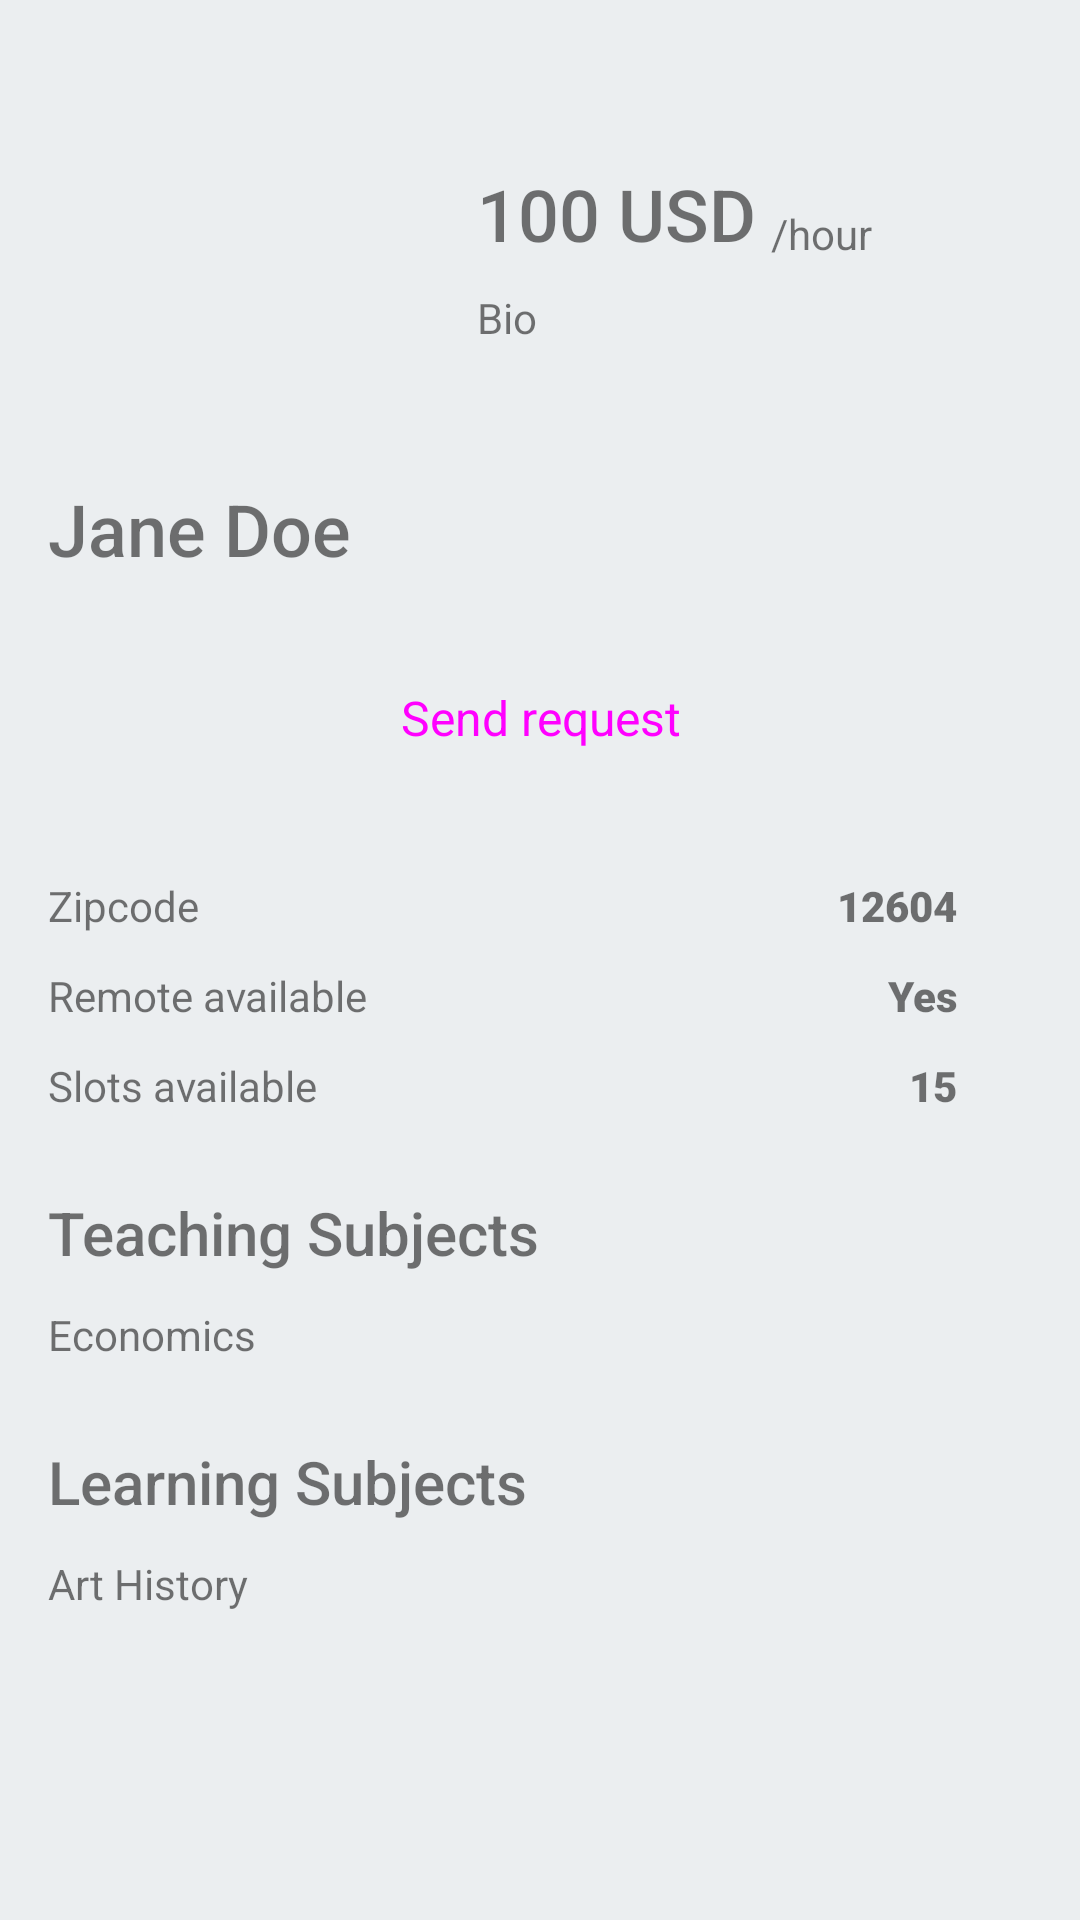

Android layout source for this screen:
<!-- AndroidManifest.xml: application theme Theme.MyApplication -->
<!-- res/layout/fragment_profile.xml -->
<?xml version="1.0" encoding="utf-8"?>
<androidx.constraintlayout.widget.ConstraintLayout xmlns:android="http://schemas.android.com/apk/res/android"
    xmlns:app="http://schemas.android.com/apk/res-auto"
    xmlns:tools="http://schemas.android.com/tools"
    android:id="@+id/frameLayout7"
    android:layout_width="match_parent"
    android:layout_height="match_parent"
    android:background="@color/theme_background"
    tools:context=".view.ProfileFragment">

    <TextView
        android:id="@+id/teachingSubjectsLabel"
        android:layout_width="wrap_content"
        android:layout_height="wrap_content"
        android:layout_marginStart="16dp"
        android:layout_marginTop="26dp"
        android:fontFamily="sans-serif-medium"
        android:text="Teaching Subjects"
        android:textSize="20sp"
        app:layout_constraintStart_toStartOf="parent"
        app:layout_constraintTop_toBottomOf="@+id/numStudentsLabel" />

    <TextView
        android:id="@+id/learningSubjectsLabel"
        android:layout_width="wrap_content"
        android:layout_height="wrap_content"
        android:layout_marginStart="16dp"
        android:layout_marginTop="26dp"
        android:fontFamily="sans-serif-medium"
        android:text="Learning Subjects"
        android:textSize="20sp"
        app:layout_constraintStart_toStartOf="parent"
        app:layout_constraintTop_toBottomOf="@+id/teachingSubjectsText" />

    <Button
        android:id="@+id/sendRequestButton"
        style="@style/Widget.Material3.Button"
        android:layout_width="328dp"
        android:layout_height="54dp"
        android:layout_marginStart="16dp"
        android:layout_marginTop="20dp"
        android:layout_marginEnd="16dp"
        android:text="Send request"
        android:textSize="16sp"
        app:layout_constraintEnd_toEndOf="parent"
        app:layout_constraintHorizontal_bias="0.5"
        app:layout_constraintStart_toStartOf="parent"
        app:layout_constraintTop_toBottomOf="@+id/nameLabel" />

    <ImageView
        android:id="@+id/avatarView"
        android:layout_width="100dp"
        android:layout_height="100dp"
        android:layout_marginStart="41dp"
        android:layout_marginTop="50dp"
        app:layout_constraintStart_toStartOf="parent"
        app:layout_constraintTop_toTopOf="parent"
        tools:src="@tools:sample/avatars" />

    <TextView
        android:id="@+id/nameLabel"
        android:layout_width="wrap_content"
        android:layout_height="wrap_content"
        android:layout_marginTop="10dp"
        android:fontFamily="sans-serif-medium"
        android:text="Jane Doe"
        android:textSize="24sp"
        app:layout_constraintStart_toStartOf="@+id/sendRequestButton"
        app:layout_constraintTop_toBottomOf="@+id/avatarView" />

    <TextView
        android:id="@+id/rateLabel"
        android:layout_width="wrap_content"
        android:layout_height="wrap_content"
        android:layout_marginStart="18dp"
        android:layout_marginTop="55dp"
        android:fontFamily="sans-serif-medium"
        android:text="100 USD"
        android:textSize="24sp"
        app:layout_constraintStart_toEndOf="@+id/avatarView"
        app:layout_constraintTop_toTopOf="parent" />

    <TextView
        android:id="@+id/bioLabel"
        android:layout_width="wrap_content"
        android:layout_height="wrap_content"
        android:layout_marginStart="18dp"
        android:layout_marginTop="9dp"
        android:text="Bio"
        app:layout_constraintStart_toEndOf="@+id/avatarView"
        app:layout_constraintTop_toBottomOf="@+id/rateLabel" />

    <TextView
        android:id="@+id/teachingSubjectsText"
        android:layout_width="328dp"
        android:layout_height="wrap_content"
        android:layout_marginStart="16dp"
        android:layout_marginTop="11dp"
        android:layout_marginEnd="16dp"
        android:text="Economics"
        app:layout_constraintEnd_toEndOf="parent"
        app:layout_constraintStart_toStartOf="parent"
        app:layout_constraintTop_toBottomOf="@+id/teachingSubjectsLabel" />

    <TextView
        android:id="@+id/learningSubjectsText"
        android:layout_width="328dp"
        android:layout_height="wrap_content"
        android:layout_marginStart="16dp"
        android:layout_marginTop="11dp"
        android:layout_marginEnd="16dp"
        android:text="Art History"
        app:layout_constraintEnd_toEndOf="parent"
        app:layout_constraintHorizontal_bias="0.493"
        app:layout_constraintStart_toStartOf="parent"
        app:layout_constraintTop_toBottomOf="@+id/learningSubjectsLabel" />

    <TextView
        android:id="@+id/zipCodeLabel"
        android:layout_width="wrap_content"
        android:layout_height="wrap_content"
        android:layout_marginStart="16dp"
        android:layout_marginTop="26dp"
        android:text="Zipcode"
        app:layout_constraintStart_toStartOf="parent"
        app:layout_constraintTop_toBottomOf="@+id/sendRequestButton" />

    <TextView
        android:id="@+id/remoteLabel"
        android:layout_width="wrap_content"
        android:layout_height="wrap_content"
        android:layout_marginStart="16dp"
        android:layout_marginTop="11dp"
        android:text="Remote available"
        app:layout_constraintStart_toStartOf="parent"
        app:layout_constraintTop_toBottomOf="@+id/zipCodeLabel" />

    <TextView
        android:id="@+id/numStudentsLabel"
        android:layout_width="wrap_content"
        android:layout_height="wrap_content"
        android:layout_marginStart="16dp"
        android:layout_marginTop="11dp"
        android:text="Slots available"
        app:layout_constraintStart_toStartOf="parent"
        app:layout_constraintTop_toBottomOf="@+id/remoteLabel" />

    <TextView
        android:id="@+id/zipCodeDisplayText"
        android:layout_width="wrap_content"
        android:layout_height="wrap_content"
        android:layout_marginTop="26dp"
        android:layout_marginEnd="41dp"
        android:fontFamily="sans-serif-black"
        android:text="12604"
        android:textAlignment="textEnd"
        app:layout_constraintEnd_toEndOf="parent"
        app:layout_constraintTop_toBottomOf="@+id/sendRequestButton" />

    <TextView
        android:id="@+id/remoteDisplayText"
        android:layout_width="wrap_content"
        android:layout_height="wrap_content"
        android:layout_marginTop="11dp"
        android:layout_marginEnd="41dp"
        android:fontFamily="sans-serif-black"
        android:text="Yes"
        android:textAlignment="textEnd"
        app:layout_constraintEnd_toEndOf="parent"
        app:layout_constraintTop_toBottomOf="@+id/zipCodeDisplayText" />

    <TextView
        android:id="@+id/numStudentsDisplayText"
        android:layout_width="wrap_content"
        android:layout_height="wrap_content"
        android:layout_marginTop="11dp"
        android:layout_marginEnd="41dp"
        android:fontFamily="sans-serif-black"
        android:text="15"
        android:textAlignment="textEnd"
        app:layout_constraintEnd_toEndOf="parent"
        app:layout_constraintTop_toBottomOf="@+id/remoteDisplayText" />

    <TextView
        android:id="@+id/hourLabel"
        android:layout_width="wrap_content"
        android:layout_height="wrap_content"
        android:layout_marginStart="5dp"
        android:text="/hour"
        app:layout_constraintBottom_toBottomOf="@+id/rateLabel"
        app:layout_constraintStart_toEndOf="@+id/rateLabel" />

</androidx.constraintlayout.widget.ConstraintLayout>
<!-- resources referenced by this layout -->
<resources>
  <color name="theme_background">#EBEEF0</color>
  <style name="Theme.MyApplication" parent="Theme.MaterialComponents.DayNight.NoActionBar">
          
          <item name="colorPrimary">@color/theme_purple_500</item>
          <item name="colorPrimaryVariant">@color/theme_purple_700</item>
          <item name="colorOnPrimary">@color/white</item>
          
          <item name="colorSecondary">@color/theme_pink_500</item>
          <item name="colorSecondaryVariant">@color/theme_pink_700</item>
          <item name="colorOnSecondary">@color/black</item>
          
          <item name="android:statusBarColor" tools:targetApi="l">@color/theme_light_pink</item>
          
      </style>
  <color name="theme_purple_500">#5F4E78</color>
  <color name="theme_purple_700">#34264c</color>
  <color name="white">#FFFFFFFF</color>
  <color name="theme_pink_500">#e36896</color>
  <color name="theme_pink_700">#ae3768</color>
  <color name="black">#FF000000</color>
  <color name="theme_light_pink">#ebbab9</color>
</resources>
